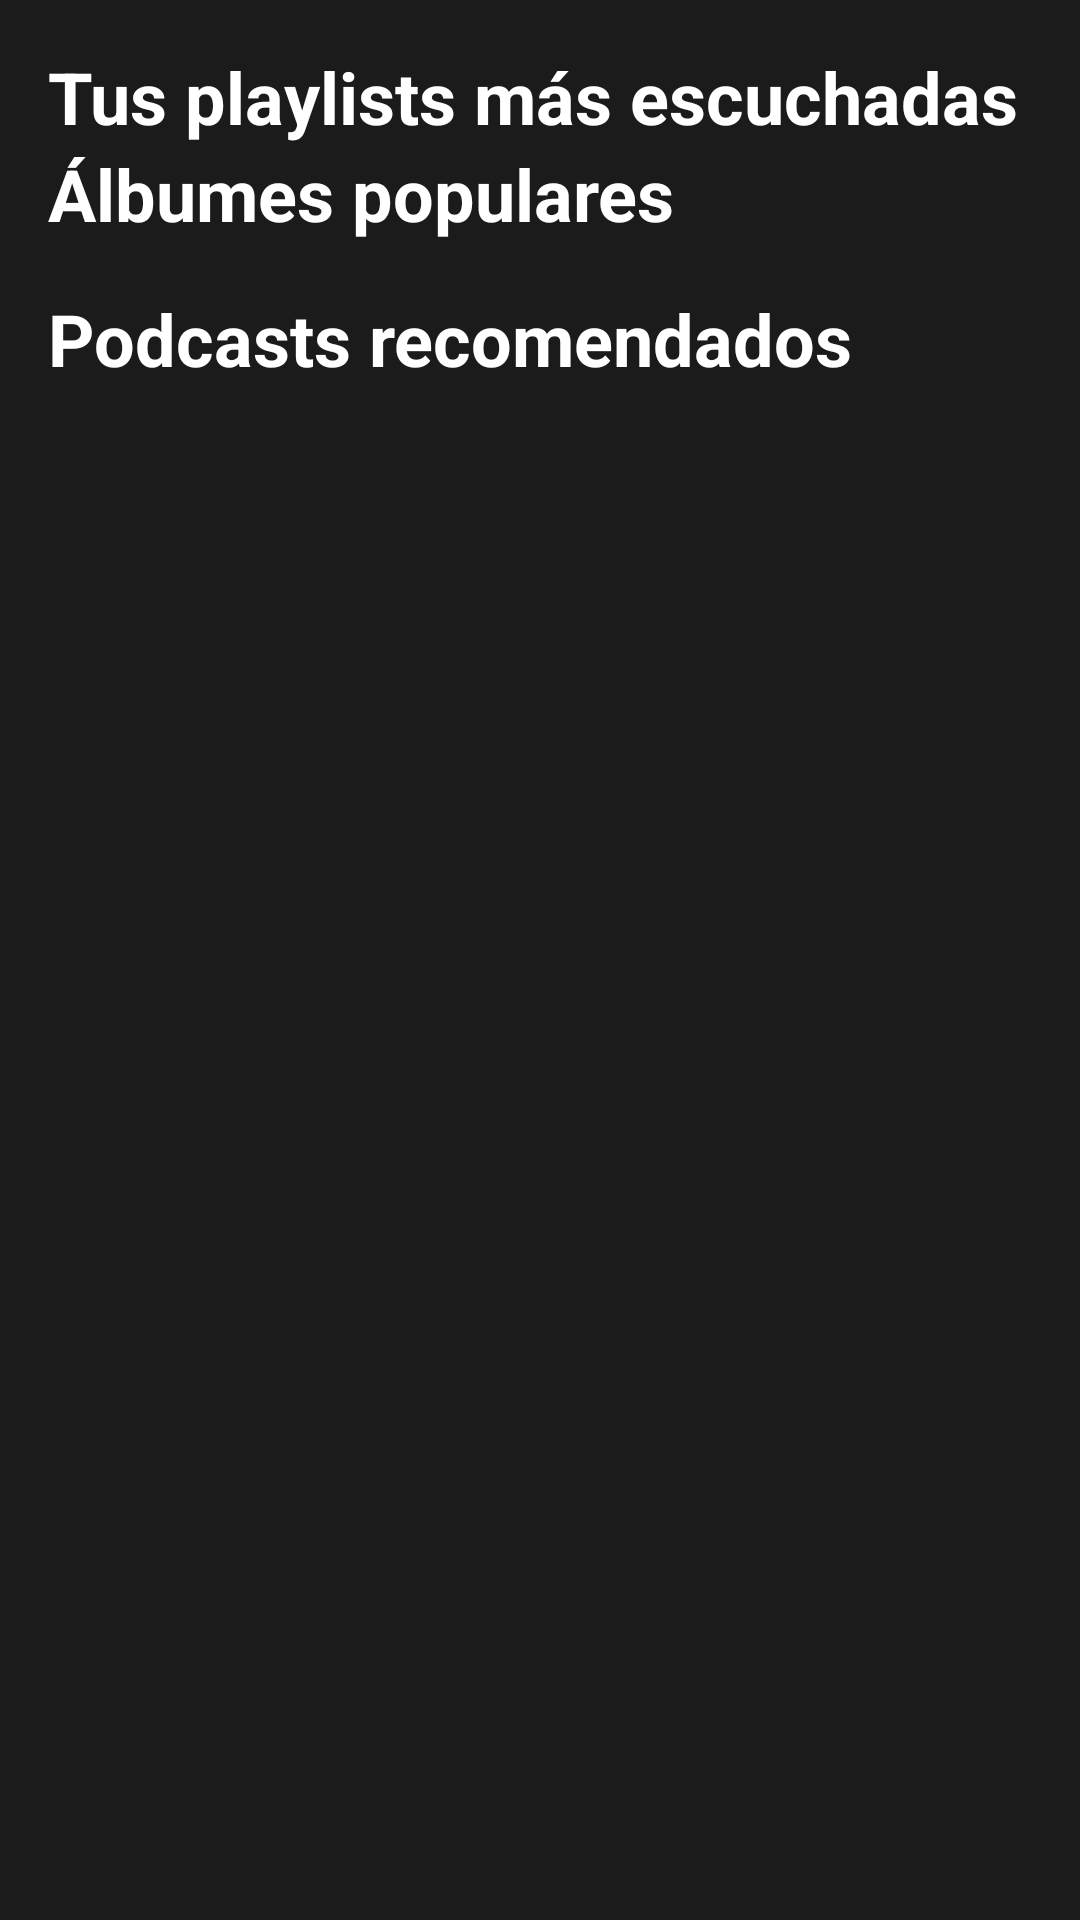

Layout XML and referenced resources for this Android screen:
<!-- AndroidManifest.xml: application theme Theme.MiBibliotecaMusical -->
<!-- res/layout/fragment_home.xml -->
<?xml version="1.0" encoding="utf-8"?>
<androidx.core.widget.NestedScrollView
    xmlns:android="http://schemas.android.com/apk/res/android"
    xmlns:app="http://schemas.android.com/apk/res-auto"
    xmlns:tools="http://schemas.android.com/tools"
    android:layout_width="match_parent"
    android:layout_height="match_parent"
    android:background="@color/background">

    <androidx.constraintlayout.widget.ConstraintLayout
        android:layout_width="match_parent"
        android:layout_height="match_parent">

    
    <TextView
        android:id="@+id/tvPlaylists"
        android:layout_width="match_parent"
        android:layout_height="wrap_content"
        android:text="Tus playlists más escuchadas"
        android:textSize="24sp"
        android:textStyle="bold"
        android:textColor="@color/white"
        android:layout_marginTop="@dimen/common_dimen_default"
        android:layout_marginLeft="@dimen/common_dimen_default"
        app:layout_constraintTop_toTopOf="parent"
        app:layout_constraintStart_toStartOf="parent"
        app:layout_constraintEnd_toEndOf="parent" />

    <androidx.recyclerview.widget.RecyclerView
        android:id="@+id/recyclerViewPlaylists"
        android:layout_width="match_parent"
        android:layout_height="wrap_content"
        tools:listitem="@layout/item_home"
        app:layout_constraintTop_toBottomOf="@id/tvPlaylists"
        app:layout_constraintStart_toStartOf="parent"
        app:layout_constraintEnd_toEndOf="parent" />

    
    <TextView
        android:id="@+id/tvAlbums"
        android:layout_width="match_parent"
        android:layout_height="wrap_content"
        android:text="Álbumes populares"
        android:textSize="24sp"
        android:textStyle="bold"
        android:textColor="@color/white"
        android:layout_marginLeft="@dimen/common_dimen_default"
        app:layout_constraintTop_toBottomOf="@id/recyclerViewPlaylists"
        app:layout_constraintStart_toStartOf="parent"
        app:layout_constraintEnd_toEndOf="parent" />

    <androidx.recyclerview.widget.RecyclerView
        android:id="@+id/recyclerViewAlbums"
        android:layout_width="match_parent"
        android:layout_height="wrap_content"
        tools:listitem="@layout/item_home"
        app:layout_constraintTop_toBottomOf="@id/tvAlbums"
        app:layout_constraintStart_toStartOf="parent"
        app:layout_constraintEnd_toEndOf="parent" />

    
    <TextView
        android:id="@+id/tvPodcasts"
        android:layout_width="match_parent"
        android:layout_height="wrap_content"
        android:text="Podcasts recomendados"
        android:textSize="24sp"
        android:textStyle="bold"
        android:textColor="@color/white"
        android:layout_marginTop="@dimen/common_dimen_default"
        android:layout_marginStart="@dimen/common_dimen_default"
        app:layout_constraintTop_toBottomOf="@id/recyclerViewAlbums"
        app:layout_constraintStart_toStartOf="parent"
        app:layout_constraintEnd_toEndOf="parent" />

    <androidx.recyclerview.widget.RecyclerView
        android:id="@+id/recyclerViewPodcasts"
        android:layout_width="match_parent"
        android:layout_height="@dimen/item_home_card_dimen_height"
        tools:listitem="@layout/item_home"
        android:layout_marginTop="@dimen/common_dimen_default"
        app:layout_constraintTop_toBottomOf="@id/tvPodcasts"
        app:layout_constraintStart_toStartOf="parent"
        app:layout_constraintEnd_toEndOf="parent" />

    </androidx.constraintlayout.widget.ConstraintLayout>

</androidx.core.widget.NestedScrollView>
<!-- resources referenced by this layout -->
<resources>
  <color name="background">#1B1B1B</color>
  <color name="white">#FFFFFFFF</color>
  <dimen name="common_dimen_default">16dp</dimen>
  <dimen name="item_home_card_dimen_height">180dp</dimen>
  <style name="Theme.MiBibliotecaMusical" parent="Base.Theme.MiBibliotecaMusical" />
  <style name="Base.Theme.MiBibliotecaMusical" parent="Theme.Material3.DayNight.NoActionBar">
          <item name="colorPrimary">@color/orange</item>
      </style>
</resources>
